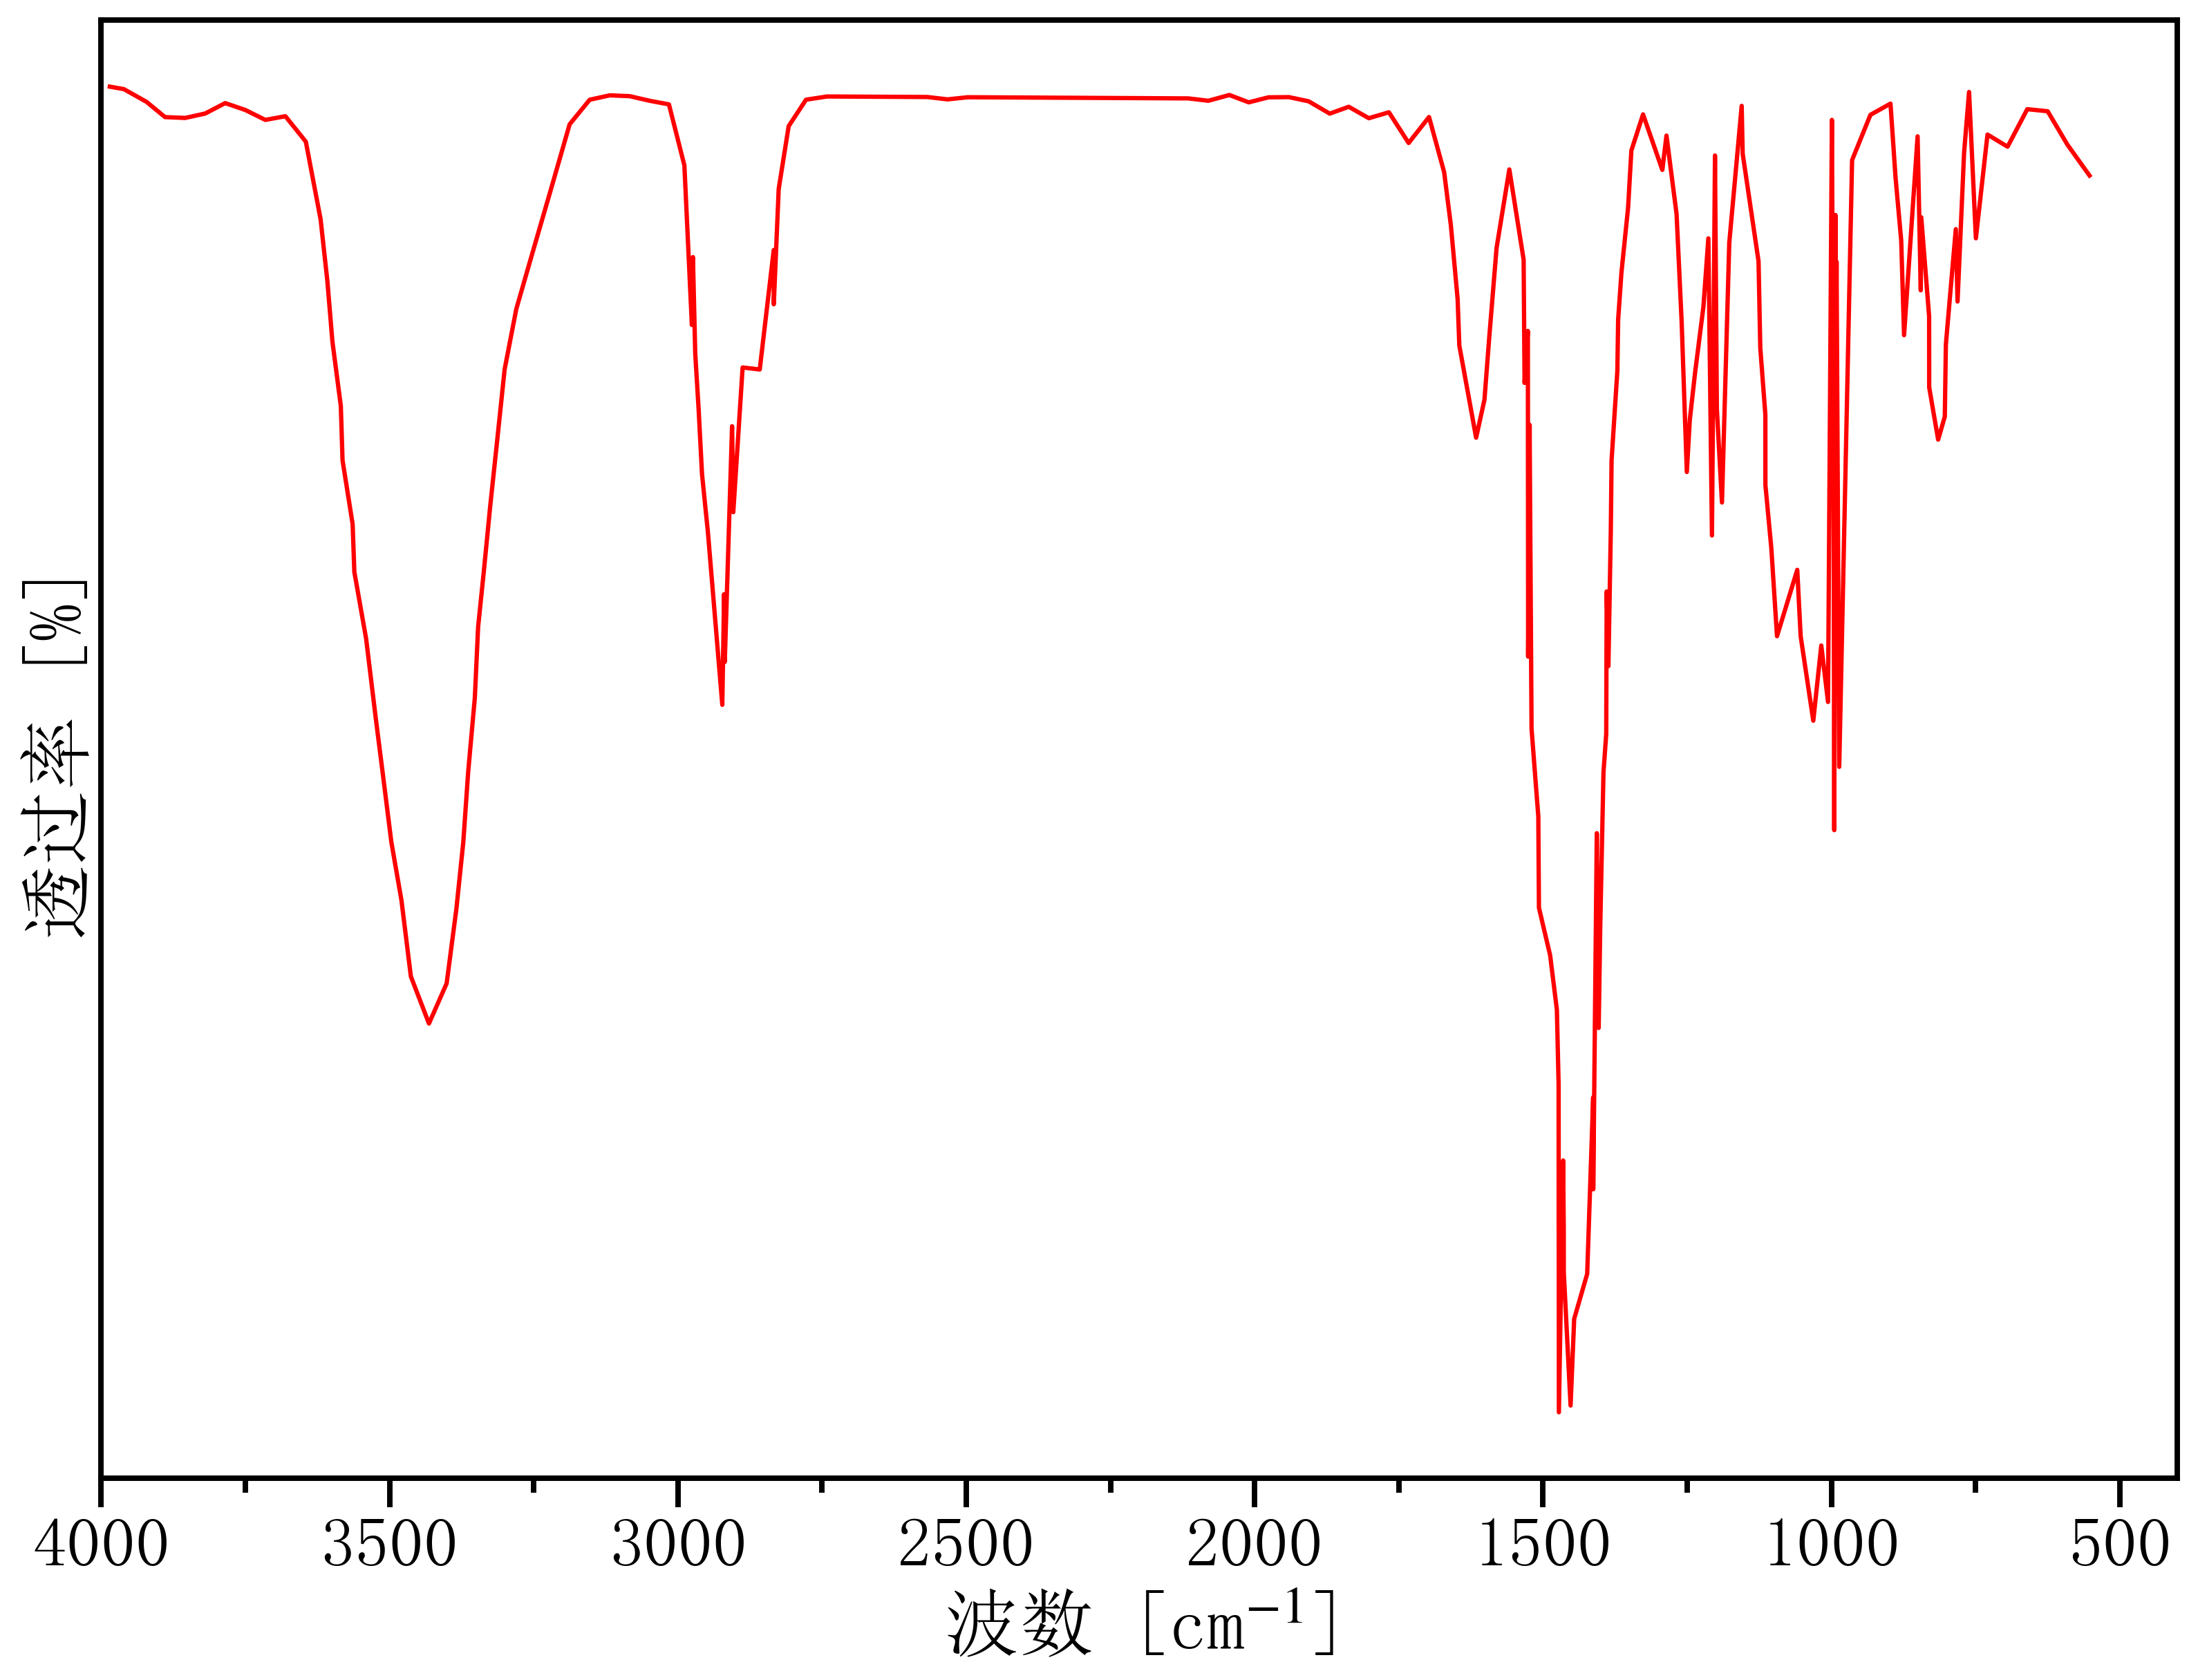

Values plotted in this chart, from the file beside it:
520.6302765398792, 32.57164810212626
3985, 33.48
3961, 33.42
3921, 33.1
3889, 32.72
3854, 32.69
3820, 32.81
3785, 33.07
3750, 32.89
3715, 32.65
3681, 32.74
3645, 32.1
3619, 30.16
3608, 28.62
3599, 27.1
3584, 25.48
3581, 24.12
3564, 22.52
3561, 21.32
3541, 19.66
3524, 17.68
3511, 16.24
3497, 14.56
3479, 13.1
3463, 11.2
3432, 10.02
3401, 11.02
3384, 12.87
3372, 14.55
3364, 16.33
3352, 18.17
3346, 19.95
3337, 21.29
3325, 22.99
3314, 24.55
3300, 26.4
3280, 27.91
3254, 29.22
3222, 30.8
3188, 32.54
3153, 33.15
3118, 33.26
3083, 33.24
3049, 33.12
3016, 33.03
2989, 31.51
2976, 27.51
2974, 29.21
2970, 26.79
2964, 25.39
2958, 23.77
2948, 22.32
2923, 18
2920, 20.77
2919, 19.07
2906, 24.98
2904, 22.82
2888, 26.45
2858, 26.4
2834, 29.39
2834, 28.03
... 142 more rows
